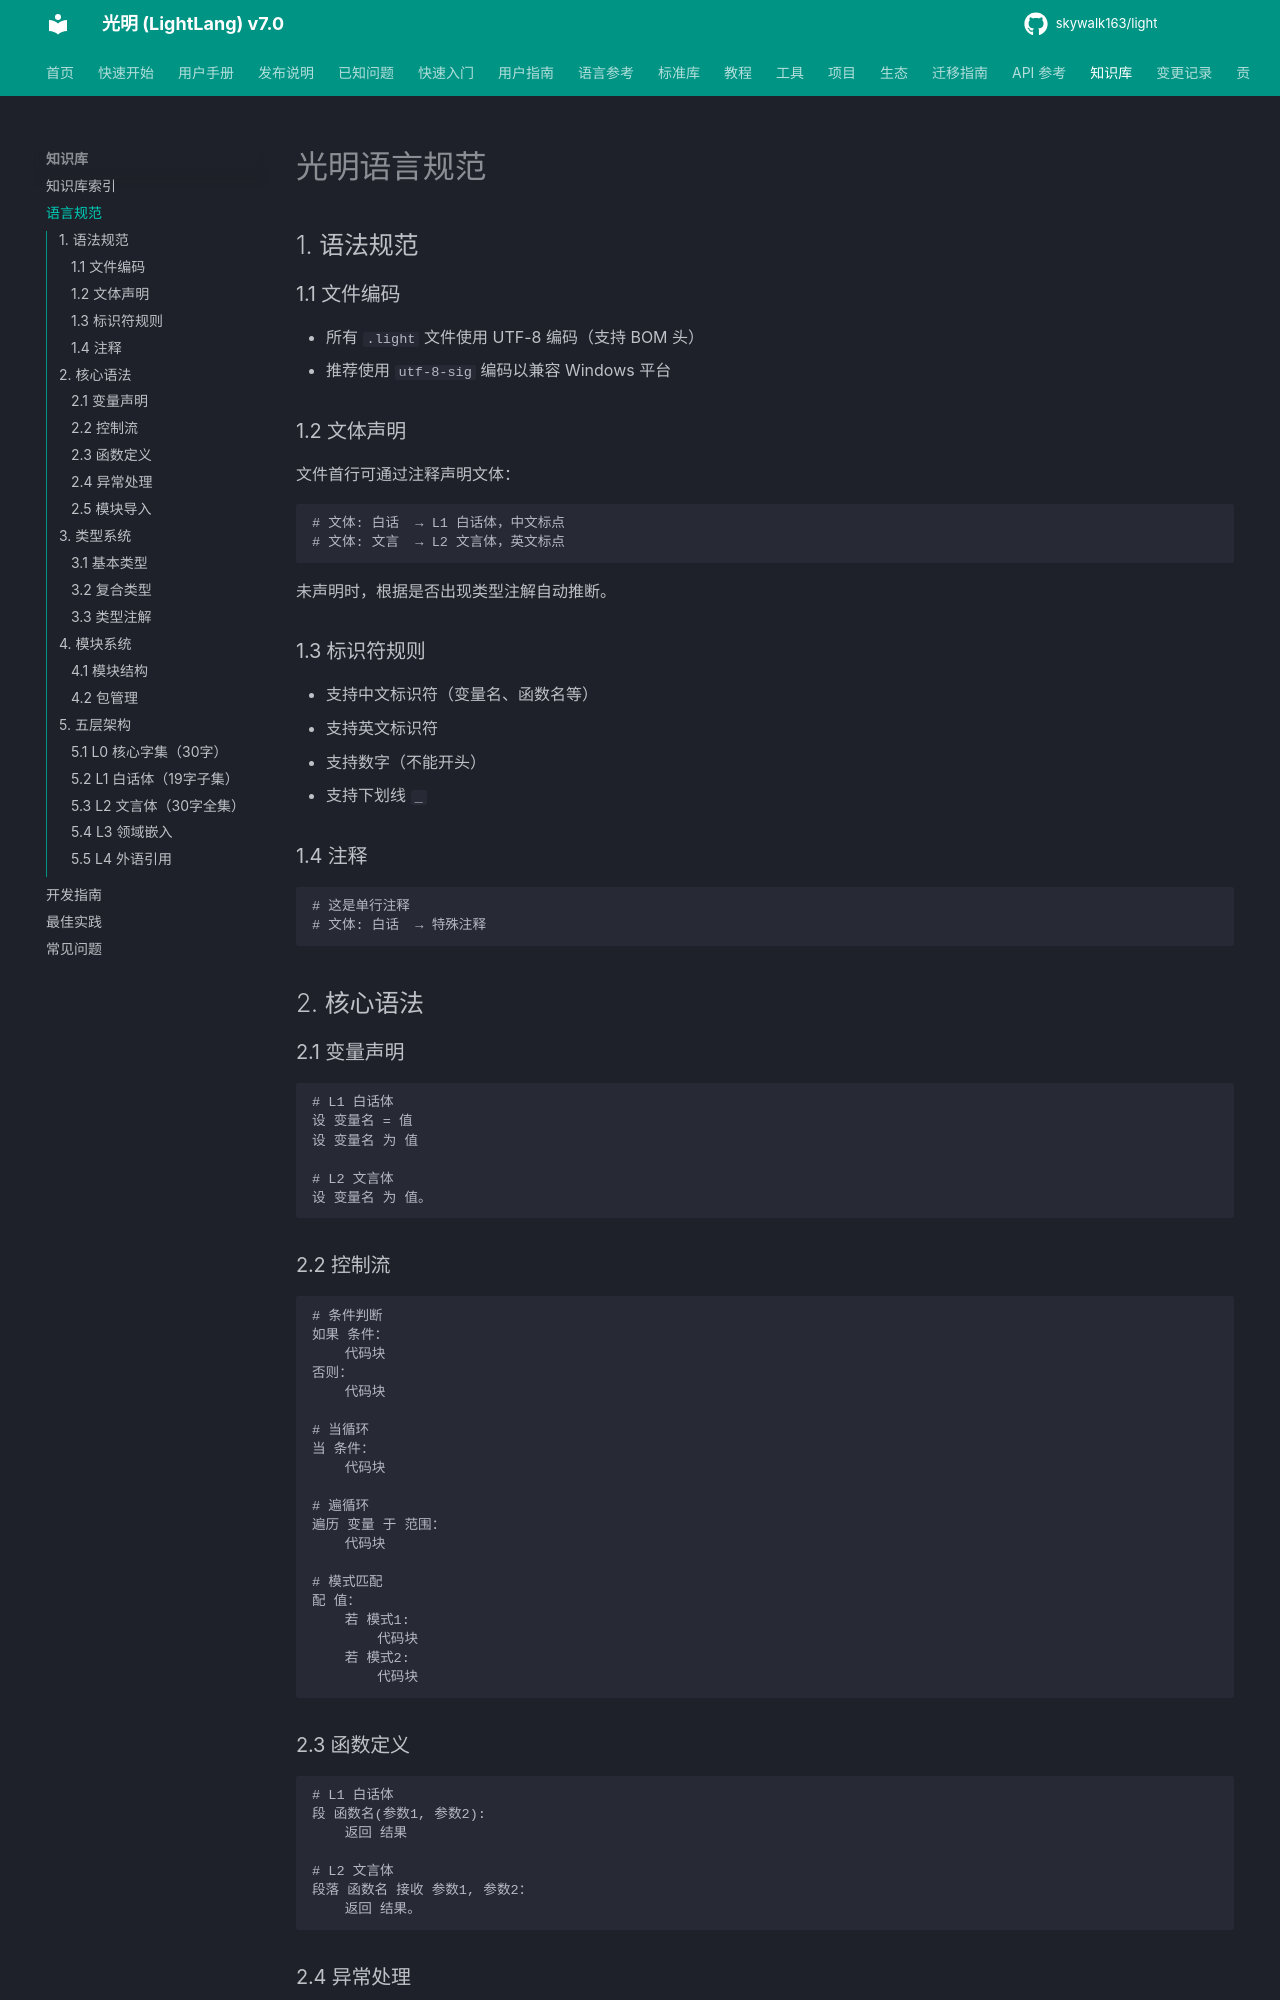

repository: skywalk163/light · page: 知识库/语言规范/index.html · generator: mkdocs

# 光明语言规范

## 1. 语法规范

### 1.1 文件编码
- 所有 `.light` 文件使用 UTF-8 编码（支持 BOM 头）
- 推荐使用 `utf-8-sig` 编码以兼容 Windows 平台

### 1.2 文体声明
文件首行可通过注释声明文体：
```light
# 文体: 白话  → L1 白话体，中文标点
# 文体: 文言  → L2 文言体，英文标点
```
未声明时，根据是否出现类型注解自动推断。

### 1.3 标识符规则
- 支持中文标识符（变量名、函数名等）
- 支持英文标识符
- 支持数字（不能开头）
- 支持下划线 `_`

### 1.4 注释
```light
# 这是单行注释
# 文体: 白话  → 特殊注释
```

## 2. 核心语法

### 2.1 变量声明
```light
# L1 白话体
设 变量名 = 值
设 变量名 为 值

# L2 文言体
设 变量名 为 值。
```

### 2.2 控制流
```light
# 条件判断
如果 条件：
    代码块
否则：
    代码块

# 当循环
当 条件：
    代码块

# 遍循环
遍历 变量 于 范围：
    代码块

# 模式匹配
配 值：
    若 模式1:
        代码块
    若 模式2:
        代码块
```

### 2.3 函数定义
```light
# L1 白话体
段 函数名(参数1, 参数2):
    返回 结果

# L2 文言体
段落 函数名 接收 参数1, 参数2：
    返回 结果。
```

### 2.4 异常处理
```light
试:
    可能出错的代码
捕 错误变量:
    错误处理代码
终:
    收尾代码（总是执行）
```

### 2.5 模块导入
```light
# L1 白话体
从 模块名 导入 函数1, 函数2

# L2 文言体
导入 函数1, 函数2 从 模块名
```

## 3. 类型系统
